Run: headless pygame with SDL's dummy video driver; simulated clock (each Clock.tick advances the game by its frame time, no real sleeping); random seed 0; keys injected as events and as key.get_pressed() state; no mouse input.
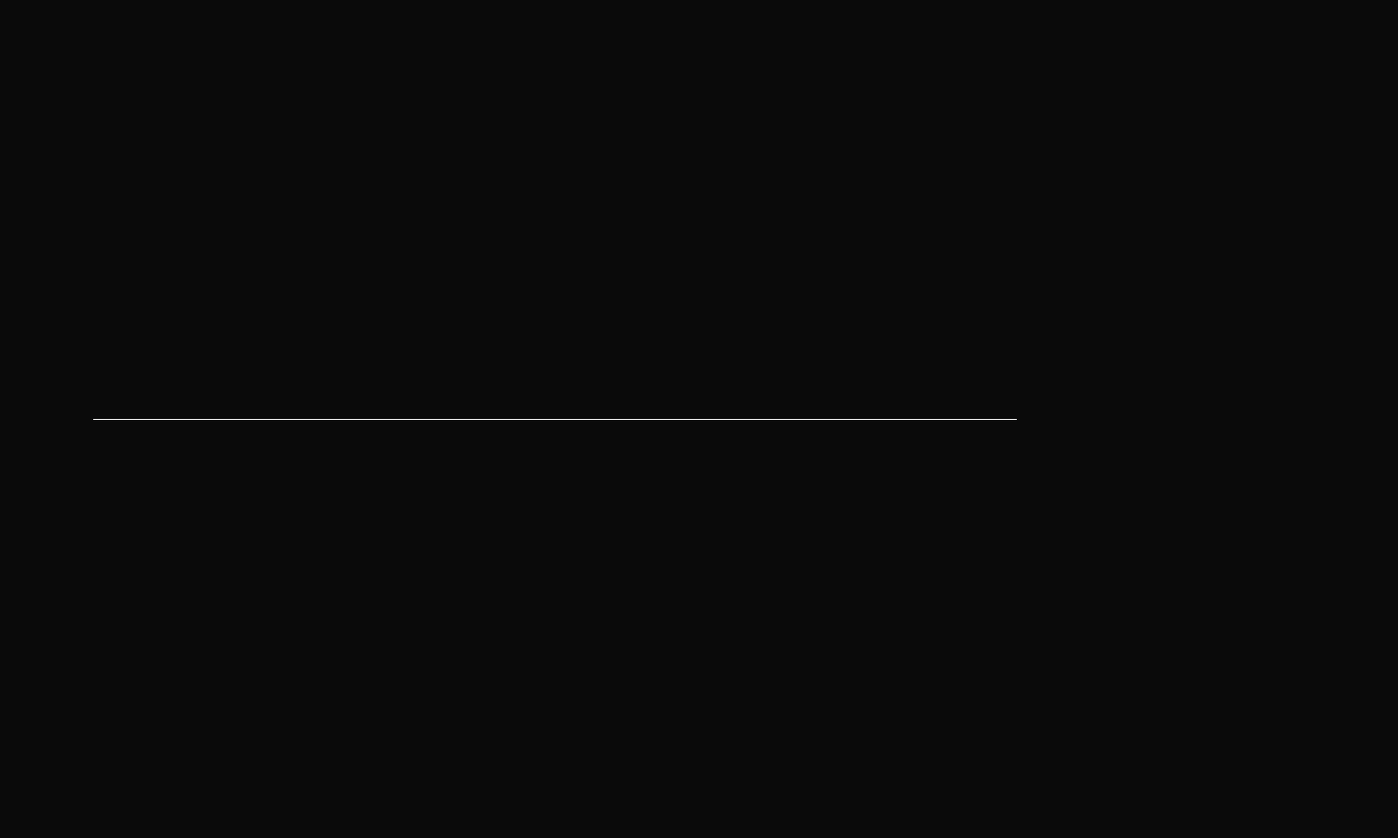
Frame 1 of 4 · flips 1–60 · no input
Frame 2 of 4 · flips 61–180 · tapped SPACE, RETURN · held RIGHT (→), D · screen unchanged from frame 1, image omitted
Frame 3 of 4 · flips 181–300 · held DOWN (↓), S · screen unchanged from frame 2, image omitted
Frame 4 of 4 · flips 301–420 · held LEFT (←), A, UP (↑), W · screen unchanged from frame 3, image omitted

The pygame program that drew these frames:

import pygame
from pygame.locals import *
from math import cos, sin, pi

def draw(screen, data, moveTo, scale):
    new_data = []
    for n, p in enumerate(data):
        x = n*scale[0] + moveTo[0]
        y = p*scale[1] + moveTo[1]
        new_data.append([x,y])

    pygame.draw.lines(screen, (255,255,255), False, new_data)

def step(data, dataPre, dt, dx, n, t, c):
    newData = [0 for i in range(n)]
    newData[0] = 0
    #newData[0] = -dataPre[0] + 2*data[0] + 2*c*(data[1] - data[0])
    for i in range(1,n-1):
        newData[i] = -dataPre[i] + 2*data[i] + c*(data[i+1] - 2*data[i] + data[i-1])
    newData[n-1] = 0
    #newData[n-1] = -dataPre[n-1] + 2*data[n-1] + 2*c*(data[n-2] - data[n-1])
    dataPre[:] = data
    data[:] = newData

def step2(data, dataPre, dataVel, dt, dx, n, t, c):
    # With a change of medium.
    newData = [0 for i in range(n)]
    newData[0] = 0
    #newData[0] = -dataPre[0] + 2*data[0] + 2*c*(data[1] - data[0])
    for i in range(1,n-1):
        #newData[i] = -dataPre[i] + 2*data[i] + 0.5*(dt/dx)**2*((dataVel[i] + dataVel[i+1])*(data[i+1] - data[i]) - (dataVel[i] + dataVel[i-1])*(data[i] - data[i-1]))
        newData[i] = -dataPre[i] + 2*data[i] + 2*(dt/dx)**2*((1/dataVel[i] + 1/dataVel[i+1])**-1*(data[i+1] - data[i]) - (1/dataVel[i] + 1/dataVel[i-1])**-1*(data[i] - data[i-1]))
    newData[n-1] = 0
    #newData[n-1] = -dataPre[n-1] + 2*data[n-1] + 2*c*(data[n-2] - data[n-1])
    dataPre[:] = data
    data[:] = newData

def step3(data, dataPre, dataVel, dt, dx, n, t, c):
    # With a change of medium.
    newData = [0 for i in range(n)]
    newData[0] = 0
    #newData[0] = -dataPre[0] + 2*data[0] + 2*c*(data[1] - data[0])
    for i in range(1,n-1):
        newData[i] = -dataPre[i] + 2*data[i] + dataVel[i]*(data[i+1] - 2*data[i] + data[i-1])
    newData[n-1] = 0
    #newData[n-1] = -dataPre[n-1] + 2*data[n-1] + 2*c*(data[n-2] - data[n-1])
    dataPre[:] = data
    data[:] = newData

def step4(data, dataPre, dt, dx, n, t, c, b):
    # Damped wave
    newData = [0 for i in range(n)]
    newData[0] = 0
    #newData[0] = -dataPre[0] + 2*data[0] + 2*c*(data[1] - data[0])
    for i in range(1,n-1):
        newData[i] = ((0.5*b*dt-1)*dataPre[i] + 2*data[i] + c*(data[i+1] - 2*data[i] + data[i-1]))/(1+0.5*b*dt)
    newData[n-1] = 0
    #newData[n-1] = -dataPre[n-1] + 2*data[n-1] + 2*c*(data[n-2] - data[n-1])
    dataPre[:] = data
    data[:] = newData

def main():
    size = (1500,900)
    run = True
    fps = 60

    L = 100
    dt = 0.1
    dx = 1
    n = int(L/dx)
    t = 0
    c = 1
    w = 1
    b = 0.1

    runSim = True

    data = [0 for i in range(n)]
    dataPre = [0 for i in range(n)]
    dataVel = [c - c*i/(2*n) for i in range(n)]
    dataVel = [c if i < L/2 else c/2 for i in range(n)]

    pulseSin = lambda t : -sin(pi*t/w)
    pulseTri = lambda t : -t if t < w/2 else -w + t
    pulseSqr = lambda t : 1 if t <= w else 0

    moveTo = [100, size[1]//2]
    scale = [10,100]

    pygame.init()
    pygame.display.set_caption('1D Wave Sim')
    screen = pygame.display.set_mode(size)
    clock = pygame.time.Clock()
    applyEvent = pygame.event.Event(USEREVENT + 1)
    pygame.time.set_timer(applyEvent, 10)

    while run:
        if pygame.event.get(QUIT):
            run = False
        for e in  pygame.event.get(KEYUP):
            if e.key == K_SPACE:
                runSim = not runSim
        if pygame.event.get(USEREVENT + 1):
            if runSim:
                #step(data, dataPre, dt, dx, n, t, c)
                #step2(data, dataPre, dataVel, dt, dx, n, t, c)
                #step3(data, dataPre, dataVel, dt, dx, n, t, c)
                step4(data, dataPre, dt, dx, n, t, c, b)
                if t <= w:
                    data[0] = pulseSin(t)
                t += dt
        #Region screen
        screen.fill((10,10,10))

        draw(screen, data, moveTo, scale)

        pygame.display.flip()
        clock.tick(fps)
        pygame.display.set_caption(f'fps: {clock.get_fps()}')
        #end    
        



if __name__ == "__main__":
    main()
